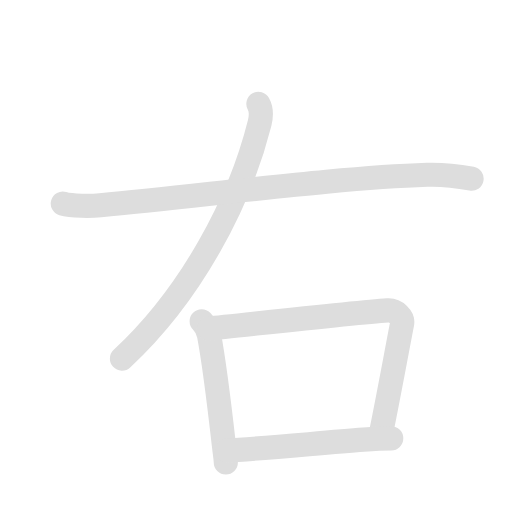
t = 0.00 s
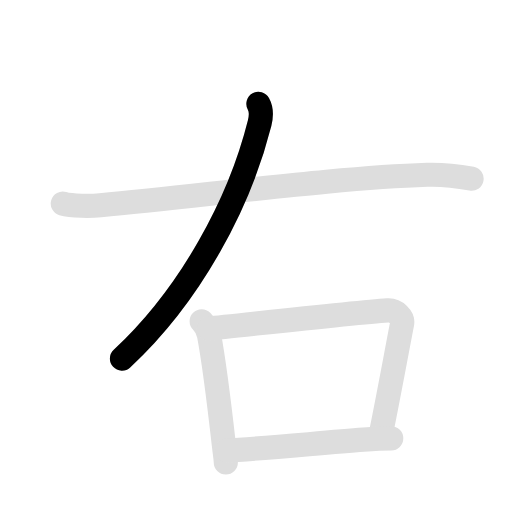
t = 1.50 s
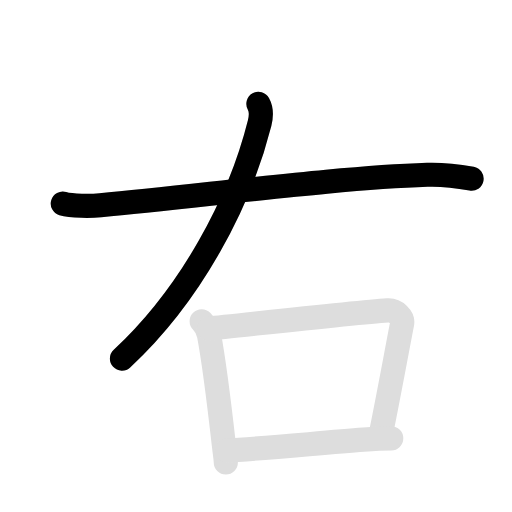
t = 3.00 s
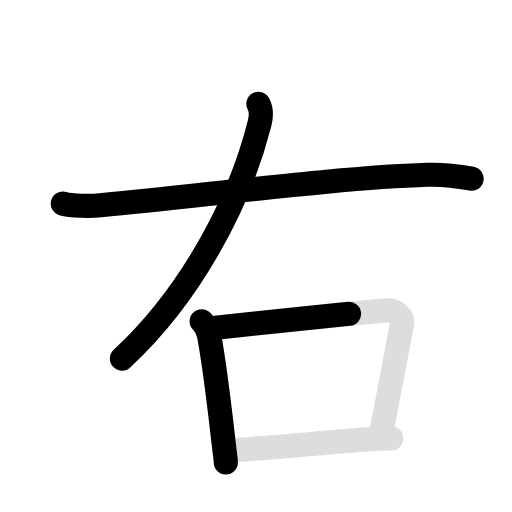
t = 4.55 s
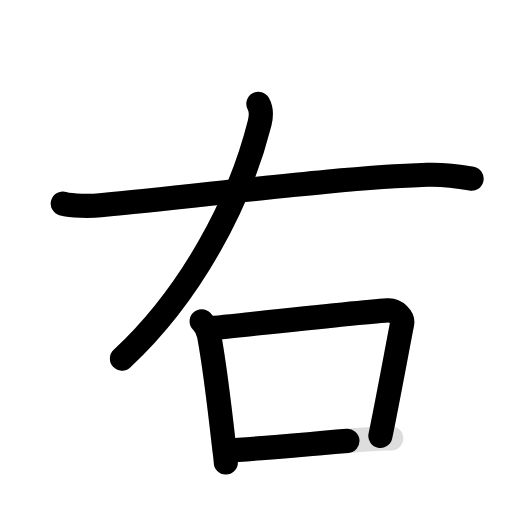
t = 6.00 s
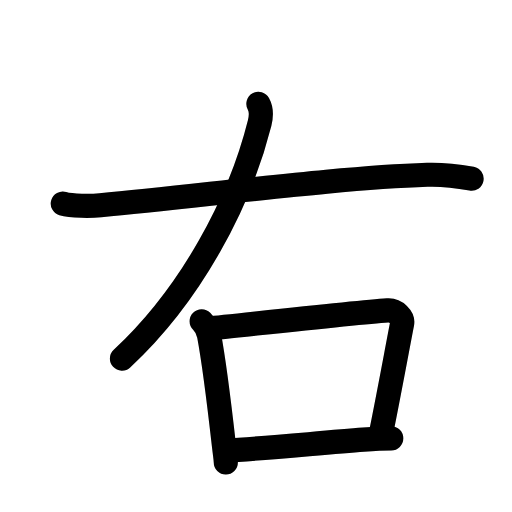
t = 7.50 s

The animated SVG that drew these frames (rendered in a browser with its animation timeline set to each time). Animation: 10 SMIL elements (animate=6,set=4); one cycle of 7.50 s, repeats indefinitely.

<svg id="kvg-053f3" class="kanjivg" viewBox="0 0 106 106" width="106" height="106" xmlns="http://www.w3.org/2000/svg" xmlns:xlink="http://www.w3.org/1999/xlink" xml:space="preserve" version="1.1" baseProfile="full"><defs><style type="text/css">path.black{fill:none;stroke:black;stroke-width:5;stroke-linecap:round;stroke-linejoin:round;}path.grey{fill:none;stroke:#ddd;stroke-width:5;stroke-linecap:round;stroke-linejoin:round;}path.stroke{fill:none;stroke:black;stroke-width:5;stroke-linecap:round;stroke-linejoin:round;}text{font-size:16px;font-family:Segoe UI Symbol,Cambria Math,DejaVu Sans,Symbola,Quivira,STIX,Code2000;-webkit-touch-callout:none;cursor:pointer;-webkit-user-select:none;-khtml-user-select:none;-moz-user-select:none;-ms-user-select:none;user-select: none;}text:hover{color:#777;}#reset{font-weight:bold;}</style><marker id="markerStart" markerWidth="8" markerHeight="8" style="overflow:visible;"><circle cx="0" cy="0" r="1.5" style="stroke:none;fill:red;fill-opacity:0.5;"/></marker><marker id="markerEnd" style="overflow:visible;"><circle cx="0" cy="0" r="0.8" style="stroke:none;fill:blue;fill-opacity:0.5;"><animate attributeName="opacity" from="1" to="0" dur="3s" repeatCount="indefinite" /></circle></marker></defs><path d="M53.5,21.5c0.62,1.12,0.69,2.23,0.25,4C49.62,42,39.5,61,25.25,74.25" class="grey" /><path d="M13,42.15c1.9,0.56,5.9,0.52,7.79,0.34c23.41-2.24,49.76-5.74,67.67-6.3c3.24-0.1,6.45,0.31,9.17,0.81" class="grey" /><path d="M41.75,66.5c0.75,0.75,1.35,1.93,1.54,2.95c0.94,5,2.38,16.66,3.07,22.76c0.24,2.15,0.39,2.8,0.39,3.54" class="grey" /><path d="M43.25,68c5.25-0.5,29.75-3.25,37-3.75c1.75-0.12,3.24,1.52,3,2.75c-1,5.12-3.38,18-4.5,23.25" class="grey" /><path d="M47,93.25c5.79-0.2,19.51-1.58,28.25-2.23c2.21-0.17,4.18-0.27,5.75-0.27" class="grey" /><path d="M53.5,21.5c0.62,1.12,0.69,2.23,0.25,4C49.62,42,39.5,61,25.25,74.25" class="stroke" stroke-dasharray="150"><animate attributeName="stroke-dashoffset" from="150" to="0" dur="1.8s" begin="0.0s" fill="freeze" /></path><path d="M13,42.15c1.9,0.56,5.9,0.52,7.79,0.34c23.41-2.24,49.76-5.74,67.67-6.3c3.24-0.1,6.45,0.31,9.17,0.81" class="stroke" stroke-dasharray="150"><set attributeName="opacity" to="0" dur="1.5s" /><animate attributeName="stroke-dashoffset" from="150" to="0" dur="1.8s" begin="1.5s" fill="freeze" /></path><path d="M41.75,66.5c0.75,0.75,1.35,1.93,1.54,2.95c0.94,5,2.38,16.66,3.07,22.76c0.24,2.15,0.39,2.8,0.39,3.54" class="stroke" stroke-dasharray="150"><set attributeName="opacity" to="0" dur="3.2s" /><animate attributeName="stroke-dashoffset" from="150" to="0" dur="1.8s" begin="3.2s" fill="freeze" /></path><path d="M43.25,68c5.25-0.5,29.75-3.25,37-3.75c1.75-0.12,3.24,1.52,3,2.75c-1,5.12-3.38,18-4.5,23.25" class="stroke" stroke-dasharray="150"><set attributeName="opacity" to="0" dur="4.2s" /><animate attributeName="stroke-dashoffset" from="150" to="0" dur="1.8s" begin="4.2s" fill="freeze" /></path><path d="M47,93.25c5.79-0.2,19.51-1.58,28.25-2.23c2.21-0.17,4.18-0.27,5.75-0.27" class="stroke" stroke-dasharray="150"><set attributeName="opacity" to="0" dur="5.7s" /><animate attributeName="stroke-dashoffset" from="150" to="0" dur="1.8s" begin="5.7s" fill="freeze" /></path></svg>
